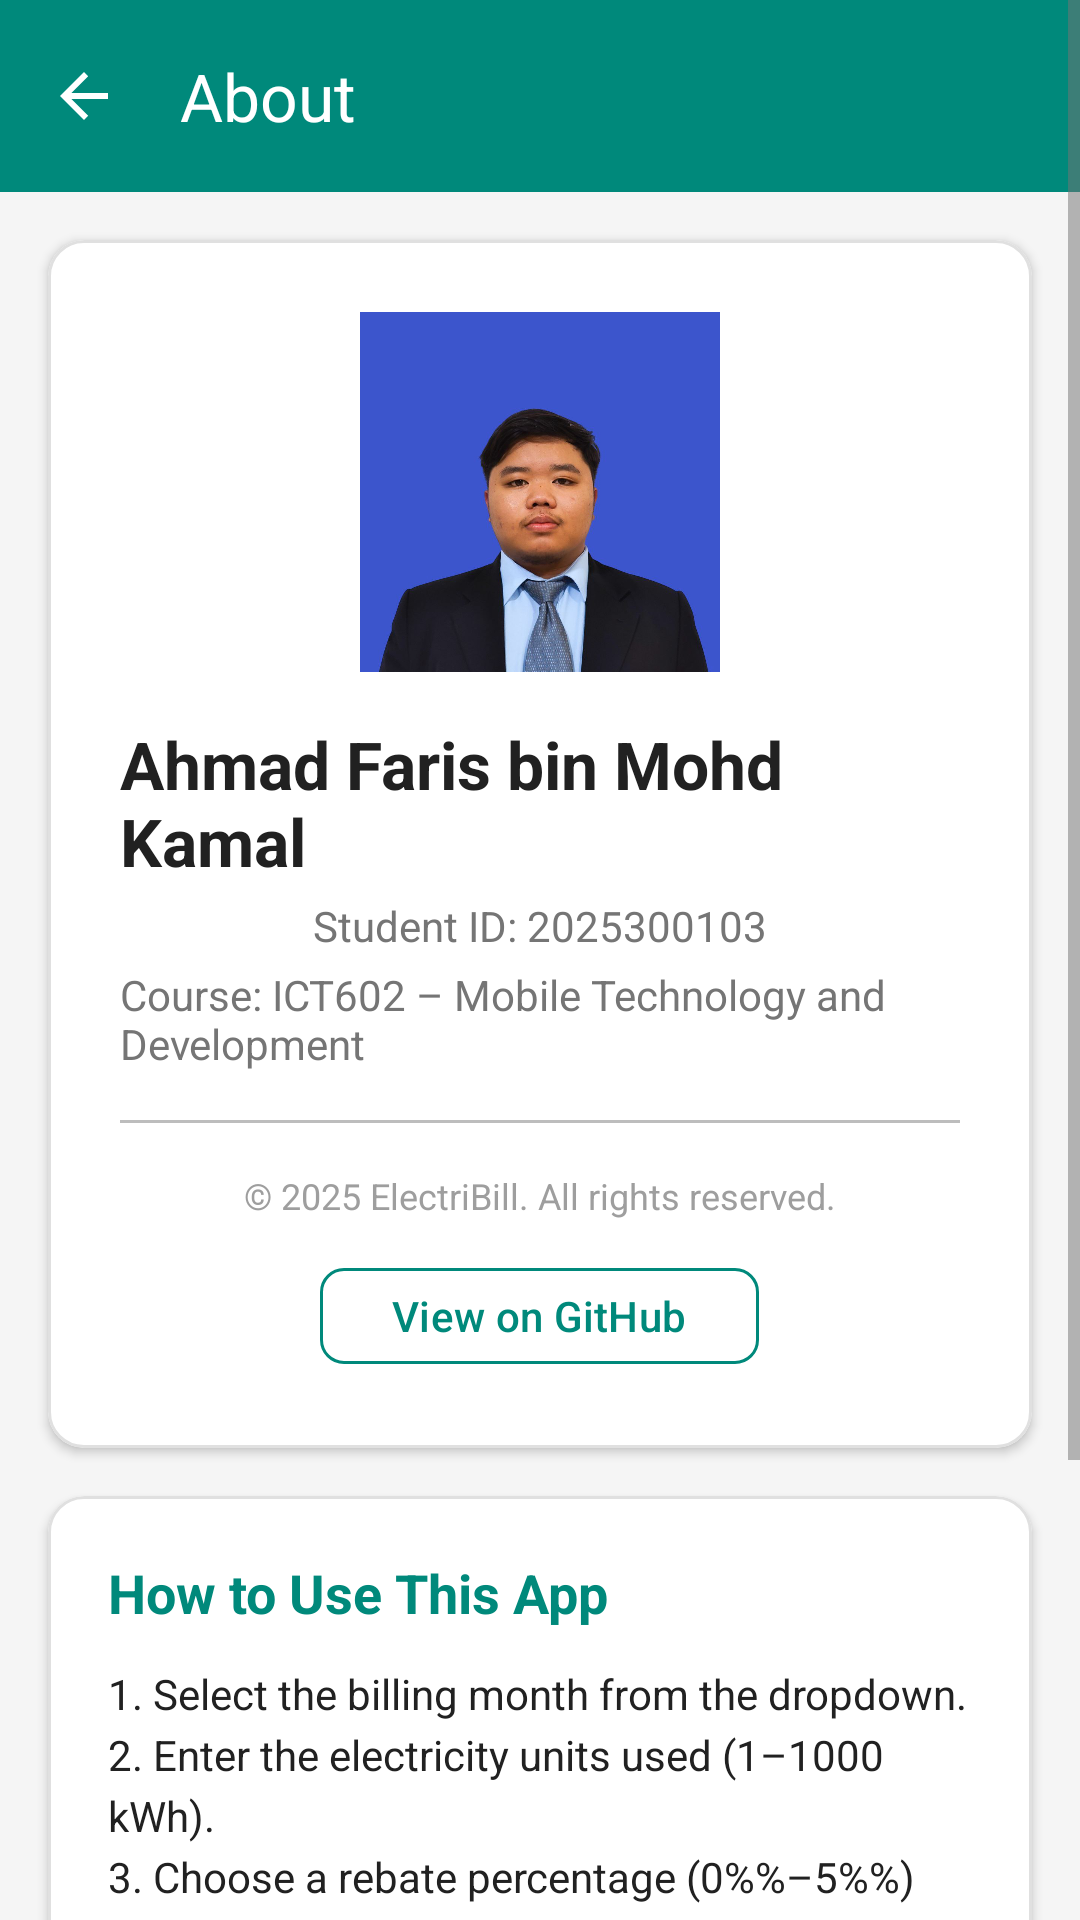

Reconstruct the res/layout file that produces this screen, plus the resources it refers to.
<!-- AndroidManifest.xml: application theme Theme.IndividualAssignmentProject -->
<!-- res/layout/activity_about.xml -->
<?xml version="1.0" encoding="utf-8"?>
<ScrollView xmlns:android="http://schemas.android.com/apk/res/android"
    xmlns:app="http://schemas.android.com/apk/res-auto"
    xmlns:tools="http://schemas.android.com/tools"
    android:layout_width="match_parent"
    android:layout_height="match_parent"
    android:background="@color/colorBackground"
    android:fillViewport="true"
    tools:context=".AboutActivity">

    <LinearLayout
        android:layout_width="match_parent"
        android:layout_height="wrap_content"
        android:orientation="vertical">

        
        <androidx.appcompat.widget.Toolbar
            android:id="@+id/toolbar"
            android:layout_width="match_parent"
            android:layout_height="?attr/actionBarSize"
            android:background="@color/colorPrimary"
            android:theme="@style/ToolbarTheme"
            app:navigationIcon="?attr/homeAsUpIndicator"
            app:title="@string/title_about"
            app:titleTextColor="@color/white" />

        
        <com.google.android.material.card.MaterialCardView
            android:layout_width="match_parent"
            android:layout_height="wrap_content"
            android:layout_margin="16dp"
            app:cardBackgroundColor="@color/colorCard"
            app:cardCornerRadius="12dp"
            app:cardElevation="2dp"
            app:strokeColor="@color/colorCardStroke"
            app:strokeWidth="1dp">

            <LinearLayout
                android:layout_width="match_parent"
                android:layout_height="wrap_content"
                android:gravity="center_horizontal"
                android:orientation="vertical"
                android:padding="24dp">

                
                <ImageView
                    android:id="@+id/ivStudentPhoto"
                    android:layout_width="120dp"
                    android:layout_height="120dp"
                    android:layout_marginBottom="16dp"
                    android:contentDescription="Student photo"
                    android:scaleType="centerCrop"
                    android:src="@drawable/my_photo" />

                
                <TextView
                    android:id="@+id/tvStudentName"
                    android:layout_width="wrap_content"
                    android:layout_height="wrap_content"
                    android:layout_marginBottom="4dp"
                    android:text="@string/about_student_name"
                    android:textColor="@color/colorTextPrimary"
                    android:textSize="22sp"
                    android:textStyle="bold" />

                
                <TextView
                    android:id="@+id/tvStudentId"
                    android:layout_width="wrap_content"
                    android:layout_height="wrap_content"
                    android:layout_marginBottom="4dp"
                    android:text="@string/about_student_id"
                    android:textColor="@color/colorTextSecondary"
                    android:textSize="14sp" />

                
                <TextView
                    android:id="@+id/tvCourse"
                    android:layout_width="wrap_content"
                    android:layout_height="wrap_content"
                    android:layout_marginBottom="16dp"
                    android:text="@string/about_course"
                    android:textColor="@color/colorTextSecondary"
                    android:textSize="14sp" />

                
                <View
                    android:layout_width="match_parent"
                    android:layout_height="1dp"
                    android:layout_marginBottom="16dp"
                    android:background="@color/colorDivider" />

                
                <TextView
                    android:id="@+id/tvCopyright"
                    android:layout_width="wrap_content"
                    android:layout_height="wrap_content"
                    android:layout_marginBottom="12dp"
                    android:text="@string/about_copyright"
                    android:textColor="@color/colorTextHint"
                    android:textSize="12sp" />

                
                <com.google.android.material.button.MaterialButton
                    android:id="@+id/btnGithub"
                    style="@style/Widget.Material3.Button.OutlinedButton"
                    android:layout_width="wrap_content"
                    android:layout_height="40dp"
                    android:text="@string/about_github_label"
                    android:textColor="@color/colorPrimary"
                    android:textSize="14sp"
                    app:cornerRadius="8dp"
                    app:strokeColor="@color/colorPrimary" />
            </LinearLayout>
        </com.google.android.material.card.MaterialCardView>

        
        <com.google.android.material.card.MaterialCardView
            android:layout_width="match_parent"
            android:layout_height="wrap_content"
            android:layout_marginStart="16dp"
            android:layout_marginEnd="16dp"
            android:layout_marginBottom="24dp"
            app:cardBackgroundColor="@color/colorCard"
            app:cardCornerRadius="12dp"
            app:cardElevation="2dp"
            app:strokeColor="@color/colorCardStroke"
            app:strokeWidth="1dp">

            <LinearLayout
                android:layout_width="match_parent"
                android:layout_height="wrap_content"
                android:orientation="vertical"
                android:padding="20dp">

                
                <TextView
                    android:layout_width="wrap_content"
                    android:layout_height="wrap_content"
                    android:layout_marginBottom="12dp"
                    android:text="@string/about_instructions_title"
                    android:textColor="@color/colorPrimary"
                    android:textSize="18sp"
                    android:textStyle="bold" />

                
                <TextView
                    android:layout_width="match_parent"
                    android:layout_height="wrap_content"
                    android:lineSpacingExtra="4dp"
                    android:text="@string/about_instructions"
                    android:textColor="@color/colorTextPrimary"
                    android:textSize="14sp" />
            </LinearLayout>
        </com.google.android.material.card.MaterialCardView>

    </LinearLayout>
</ScrollView>
<!-- resources referenced by this layout -->
<resources>
  <color name="colorBackground">#F5F5F5</color>
  <color name="colorCard">#FFFFFF</color>
  <color name="colorCardStroke">#E0E0E0</color>
  <color name="colorDivider">#BDBDBD</color>
  <color name="colorPrimary">#00897B</color>
  <color name="colorTextHint">#9E9E9E</color>
  <color name="colorTextPrimary">#212121</color>
  <color name="colorTextSecondary">#757575</color>
  <color name="white">#FFFFFFFF</color>
  <!-- drawable my_photo: jpg bitmap (drawable, 63073 bytes) -->
  <string name="about_copyright">© 2025 ElectriBill. All rights reserved.</string>
  <string name="about_course">Course: ICT602 – Mobile Technology and Development</string>
  <string name="about_github_label">View on GitHub</string>
  <string name="about_instructions">1. Select the billing month from the dropdown.\n2. Enter the electricity units used (1–1000 kWh).\n3. Choose a rebate percentage (0%%–5%%) using the radio buttons.\n4. Tap \"Calculate\" to see your estimated bill.\n5. The Total Charges and Final Cost (after rebate) will be displayed.\n6. Each calculation is automatically saved.\n7. Tap \"View History\" to see all past records.\n8. Tap any history item to view full details, edit, or delete it.</string>
  <string name="about_instructions_title">How to Use This App</string>
  <string name="about_student_id">Student ID: 2025300103</string>
  <string name="about_student_name">Ahmad Faris bin Mohd Kamal</string>
  <string name="title_about">About</string>
  <style name="ToolbarTheme" parent="ThemeOverlay.Material3.ActionBar">
          <item name="android:textColorPrimary">@color/white</item>
          <item name="android:textColorSecondary">@color/white</item>
      </style>
  <style name="Theme.IndividualAssignmentProject" parent="Base.Theme.IndividualAssignmentProject" />
  <style name="Base.Theme.IndividualAssignmentProject" parent="Theme.Material3.Light.NoActionBar">
          
          <item name="colorPrimary">@color/colorPrimary</item>
          <item name="colorPrimaryDark">@color/colorPrimaryDark</item>
          <item name="colorOnPrimary">@color/colorOnPrimary</item>
  
          
          <item name="colorAccent">@color/colorAccent</item>
          <item name="colorSecondary">@color/colorAccent</item>
  
          
          <item name="android:colorBackground">@color/colorBackground</item>
          <item name="android:windowBackground">@color/colorBackground</item>
  
          
          <item name="android:statusBarColor">@color/colorPrimaryDark</item>
  
          
          <item name="android:textColorPrimary">@color/colorTextPrimary</item>
          <item name="android:textColorSecondary">@color/colorTextSecondary</item>
          <item name="android:textColorHint">@color/colorTextHint</item>
  
          
          <item name="colorError">@color/colorError</item>
      </style>
  <color name="colorPrimaryDark">#00695C</color>
  <color name="colorOnPrimary">#FFFFFF</color>
  <color name="colorAccent">#FF6F00</color>
  <color name="colorError">#D32F2F</color>
</resources>
